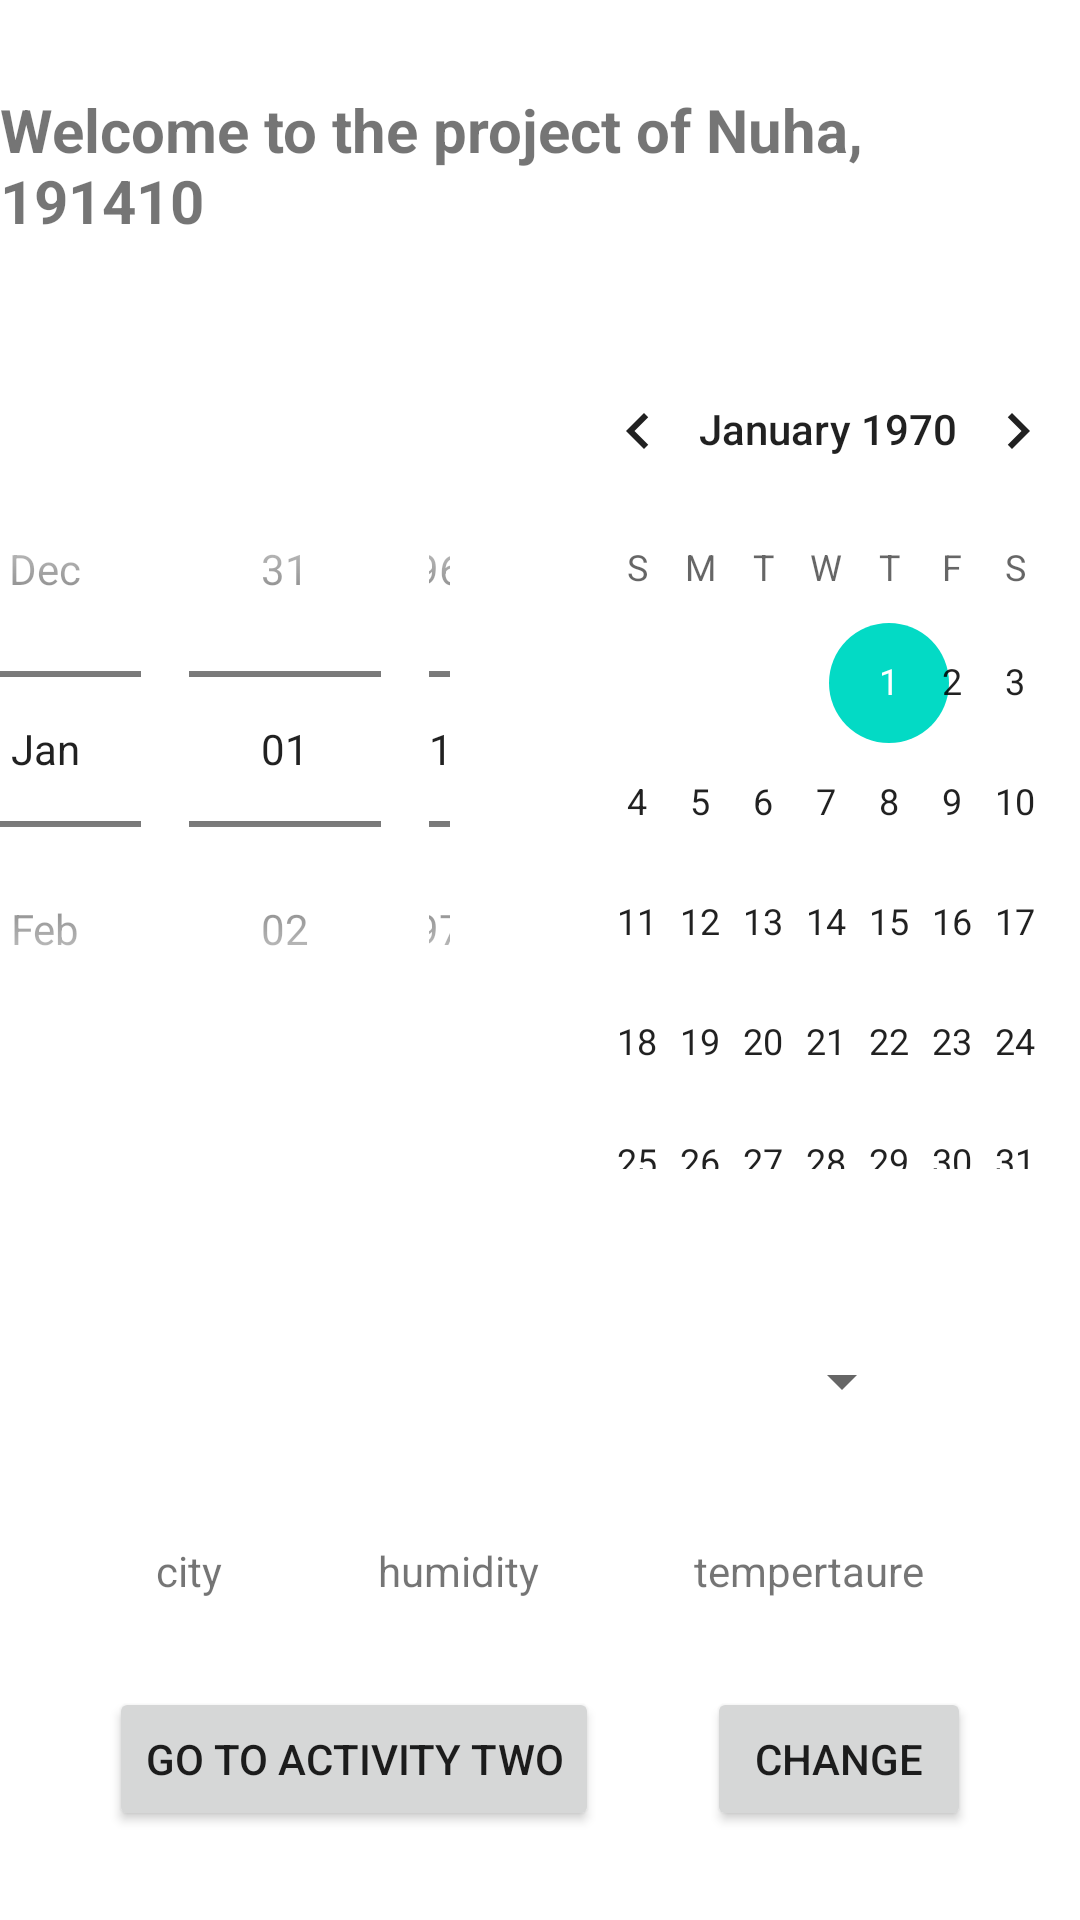

The Android layout XML behind this screen, and the referenced resources:
<!-- AndroidManifest.xml: application theme Theme.NuhamidT2 -->
<!-- res/layout/activity_main.xml -->
<?xml version="1.0" encoding="utf-8"?>
<androidx.constraintlayout.widget.ConstraintLayout xmlns:android="http://schemas.android.com/apk/res/android"
    xmlns:app="http://schemas.android.com/apk/res-auto"
    xmlns:tools="http://schemas.android.com/tools"
    android:layout_width="match_parent"
    android:layout_height="match_parent"
    tools:context=".MainActivity">

    <TextView
        android:id="@+id/textView2"
        android:layout_width="wrap_content"
        android:layout_height="wrap_content"
        android:text="Welcome to the project of Nuha, 191410"
        android:textSize="20sp"
        android:textStyle="bold"
        app:layout_constraintBottom_toTopOf="@+id/simpleDatePicker"
        app:layout_constraintEnd_toEndOf="parent"
        app:layout_constraintHorizontal_bias="0.5"
        app:layout_constraintStart_toStartOf="parent"
        app:layout_constraintTop_toTopOf="parent" />

    <DatePicker
        android:id="@+id/simpleDatePicker"
        android:layout_width="411dp"
        android:layout_height="297dp"
        android:datePickerMode="spinner"
        app:layout_constraintBottom_toTopOf="@+id/spinner"
        app:layout_constraintEnd_toEndOf="parent"
        app:layout_constraintHorizontal_bias="0.5"
        app:layout_constraintStart_toStartOf="parent"
        app:layout_constraintTop_toBottomOf="@+id/textView2" />

    <TextView
        android:id="@+id/city"
        android:layout_width="wrap_content"
        android:layout_height="wrap_content"
        android:text="city"
        app:layout_constraintBottom_toTopOf="@+id/gota2"
        app:layout_constraintEnd_toStartOf="@+id/humidity"
        app:layout_constraintHorizontal_bias="0.5"
        app:layout_constraintStart_toStartOf="parent"
        app:layout_constraintTop_toBottomOf="@+id/spinner" />

    <TextView
        android:id="@+id/humidity"
        android:layout_width="wrap_content"
        android:layout_height="wrap_content"
        android:text="humidity"
        app:layout_constraintBottom_toTopOf="@+id/gota2"
        app:layout_constraintEnd_toStartOf="@+id/temprature"
        app:layout_constraintHorizontal_bias="0.5"
        app:layout_constraintStart_toEndOf="@+id/city"
        app:layout_constraintTop_toBottomOf="@+id/spinner" />

    <TextView
        android:id="@+id/temprature"
        android:layout_width="wrap_content"
        android:layout_height="wrap_content"
        android:text="tempertaure"
        app:layout_constraintBottom_toTopOf="@+id/button2"
        app:layout_constraintEnd_toEndOf="parent"
        app:layout_constraintHorizontal_bias="0.5"
        app:layout_constraintStart_toEndOf="@+id/humidity"
        app:layout_constraintTop_toBottomOf="@+id/spinner" />

    <Button
        android:id="@+id/gota2"
        android:layout_width="wrap_content"
        android:layout_height="wrap_content"
        android:text="go to activity two"
        app:layout_constraintBottom_toBottomOf="parent"
        app:layout_constraintEnd_toStartOf="@+id/button2"
        app:layout_constraintHorizontal_bias="0.5"
        app:layout_constraintStart_toStartOf="parent"
        app:layout_constraintTop_toBottomOf="@+id/city" />

    <Spinner
        android:id="@+id/spinner"
        android:layout_width="249dp"
        android:layout_height="48dp"
        app:layout_constraintBottom_toTopOf="@+id/city"
        app:layout_constraintEnd_toEndOf="parent"
        app:layout_constraintHorizontal_bias="0.5"
        app:layout_constraintStart_toStartOf="parent"
        app:layout_constraintTop_toBottomOf="@+id/simpleDatePicker"
        tools:ignore="SpeakableTextPresentCheck" />

    <Button
        android:id="@+id/button2"
        android:layout_width="wrap_content"
        android:layout_height="wrap_content"
        android:text="change"
        app:layout_constraintBottom_toBottomOf="parent"
        app:layout_constraintEnd_toEndOf="parent"
        app:layout_constraintHorizontal_bias="0.5"
        app:layout_constraintStart_toEndOf="@+id/gota2"
        app:layout_constraintTop_toBottomOf="@+id/temprature" />
</androidx.constraintlayout.widget.ConstraintLayout>
<!-- resources referenced by this layout -->
<resources>
  <style name="Theme.NuhamidT2" parent="Theme.MaterialComponents.DayNight.DarkActionBar">
          
          <item name="colorPrimary">@color/purple_500</item>
          <item name="colorPrimaryVariant">@color/purple_700</item>
          <item name="colorOnPrimary">@color/white</item>
          
          <item name="colorSecondary">@color/teal_200</item>
          <item name="colorSecondaryVariant">@color/teal_700</item>
          <item name="colorOnSecondary">@color/black</item>
          
          <item name="android:statusBarColor" tools:targetApi="l">?attr/colorPrimaryVariant</item>
          
      </style>
  <!-- not gathered from this repository: default colours our renderer supplied (Android Studio template values) -->
  <color name="purple_500">#FF6200EE</color>
  <color name="purple_700">#FF3700B3</color>
  <color name="teal_200">#FF03DAC5</color>
  <color name="teal_700">#FF018786</color>
  <color name="black">#FF000000</color>
  <color name="white">#FFFFFFFF</color>
</resources>
